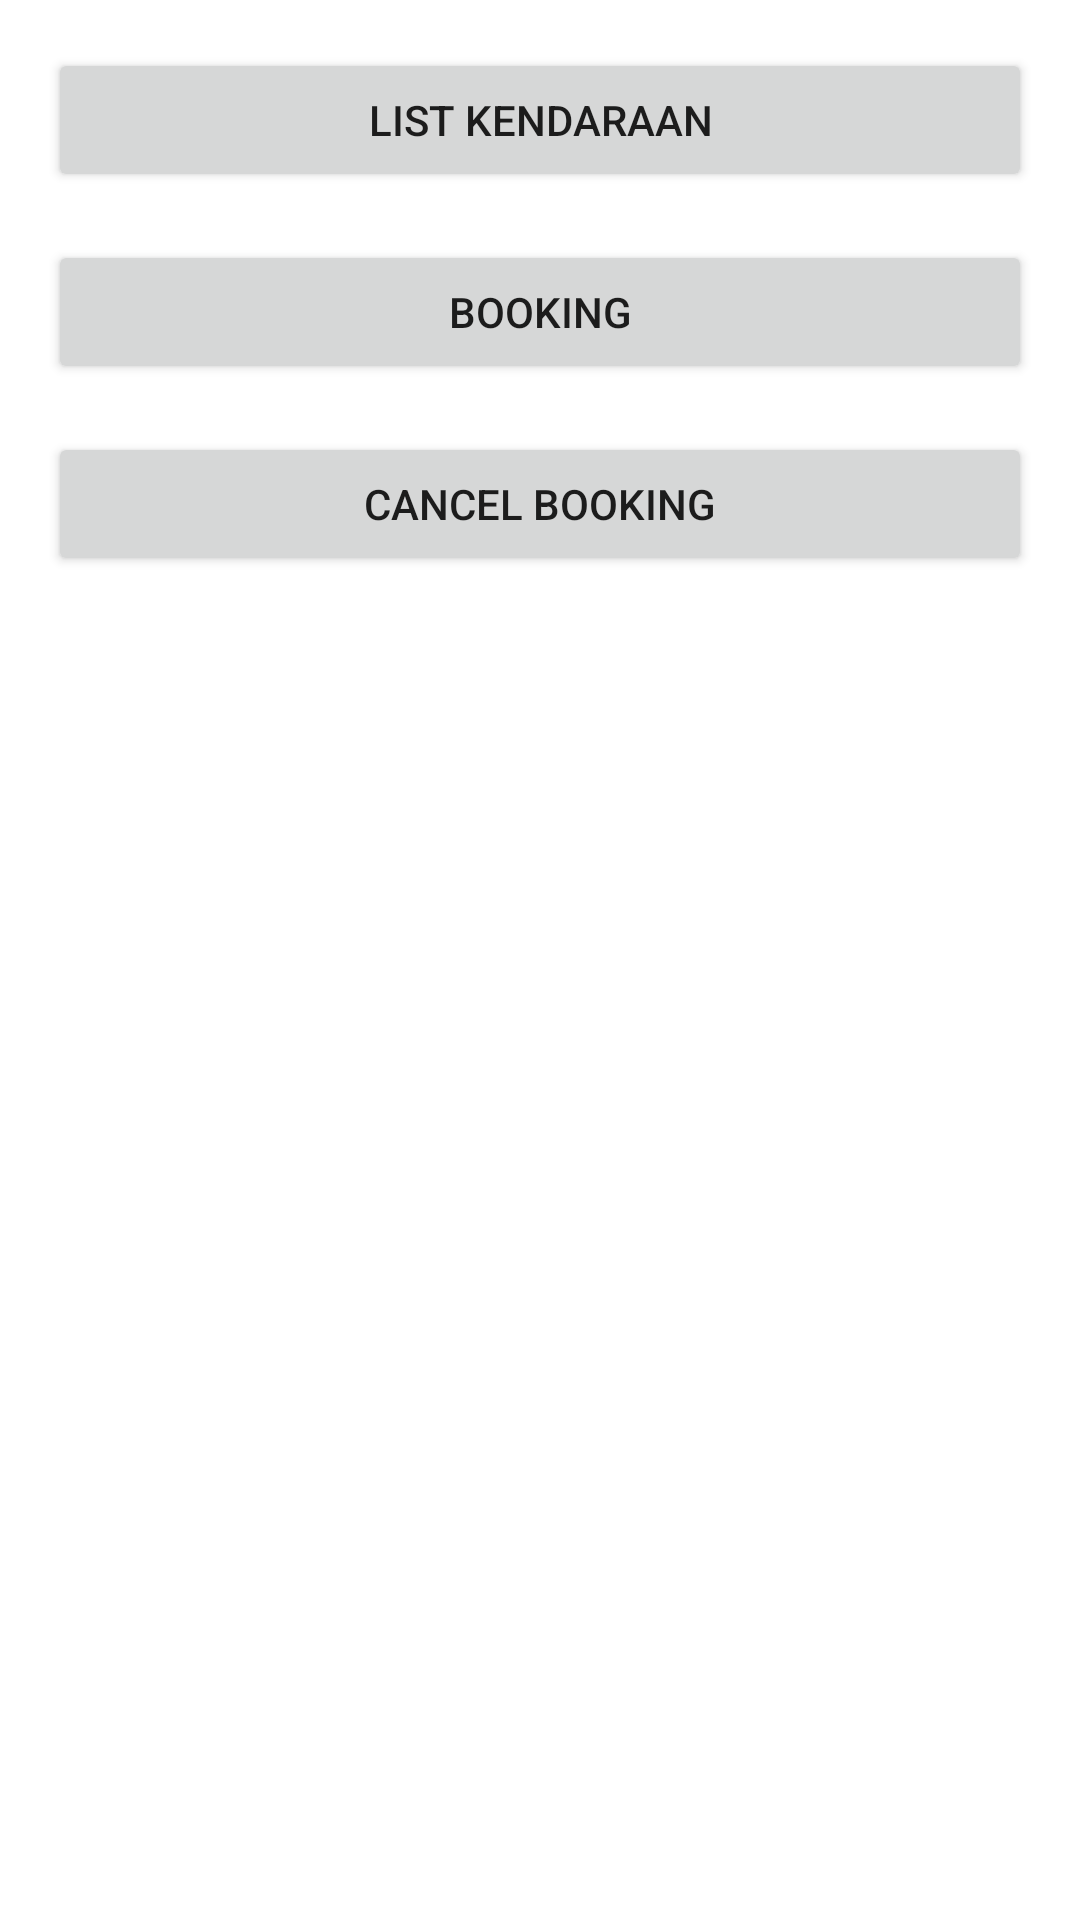

Layout XML and referenced resources for this Android screen:
<!-- AndroidManifest.xml: application theme Theme.MobileClient2 -->
<!-- res/layout/activity_main_menu2.xml -->
<?xml version="1.0" encoding="utf-8"?>
<RelativeLayout xmlns:android="http://schemas.android.com/apk/res/android"
    xmlns:tools="http://schemas.android.com/tools"
    android:layout_width="match_parent"
    android:layout_height="match_parent"
    android:padding="16dp"
    tools:context=".MainMenuActivity">

    <Button
        android:id="@+id/listKendaraanButton"
        android:layout_width="match_parent"
        android:layout_height="wrap_content"
        android:text="List Kendaraan"
        android:layout_marginBottom="16dp" />

    <Button
        android:id="@+id/bookingButton"
        android:layout_width="match_parent"
        android:layout_height="wrap_content"
        android:text="Booking"
        android:layout_below="@id/listKendaraanButton"
        android:layout_marginBottom="16dp" />

    <Button
        android:id="@+id/cancelBookingButton"
        android:layout_width="match_parent"
        android:layout_height="wrap_content"
        android:text="Cancel Booking"
        android:layout_below="@id/bookingButton" />

</RelativeLayout>
<!-- resources referenced by this layout -->
<resources>
  <style name="Theme.MobileClient2" parent="Theme.MaterialComponents.DayNight.DarkActionBar">
          
          <item name="colorPrimary">@color/purple_500</item>
          <item name="colorPrimaryVariant">@color/purple_700</item>
          <item name="colorOnPrimary">@color/white</item>
          
          <item name="colorSecondary">@color/teal_200</item>
          <item name="colorSecondaryVariant">@color/teal_700</item>
          <item name="colorOnSecondary">@color/black</item>
          
          <item name="android:statusBarColor">?attr/colorPrimaryVariant</item>
          
      </style>
  <!-- not gathered from this repository: default colours our renderer supplied (Android Studio template values) -->
  <color name="purple_500">#FF6200EE</color>
  <color name="purple_700">#FF3700B3</color>
  <color name="teal_200">#FF03DAC5</color>
  <color name="teal_700">#FF018786</color>
  <color name="black">#FF000000</color>
  <color name="white">#FFFFFFFF</color>
</resources>
